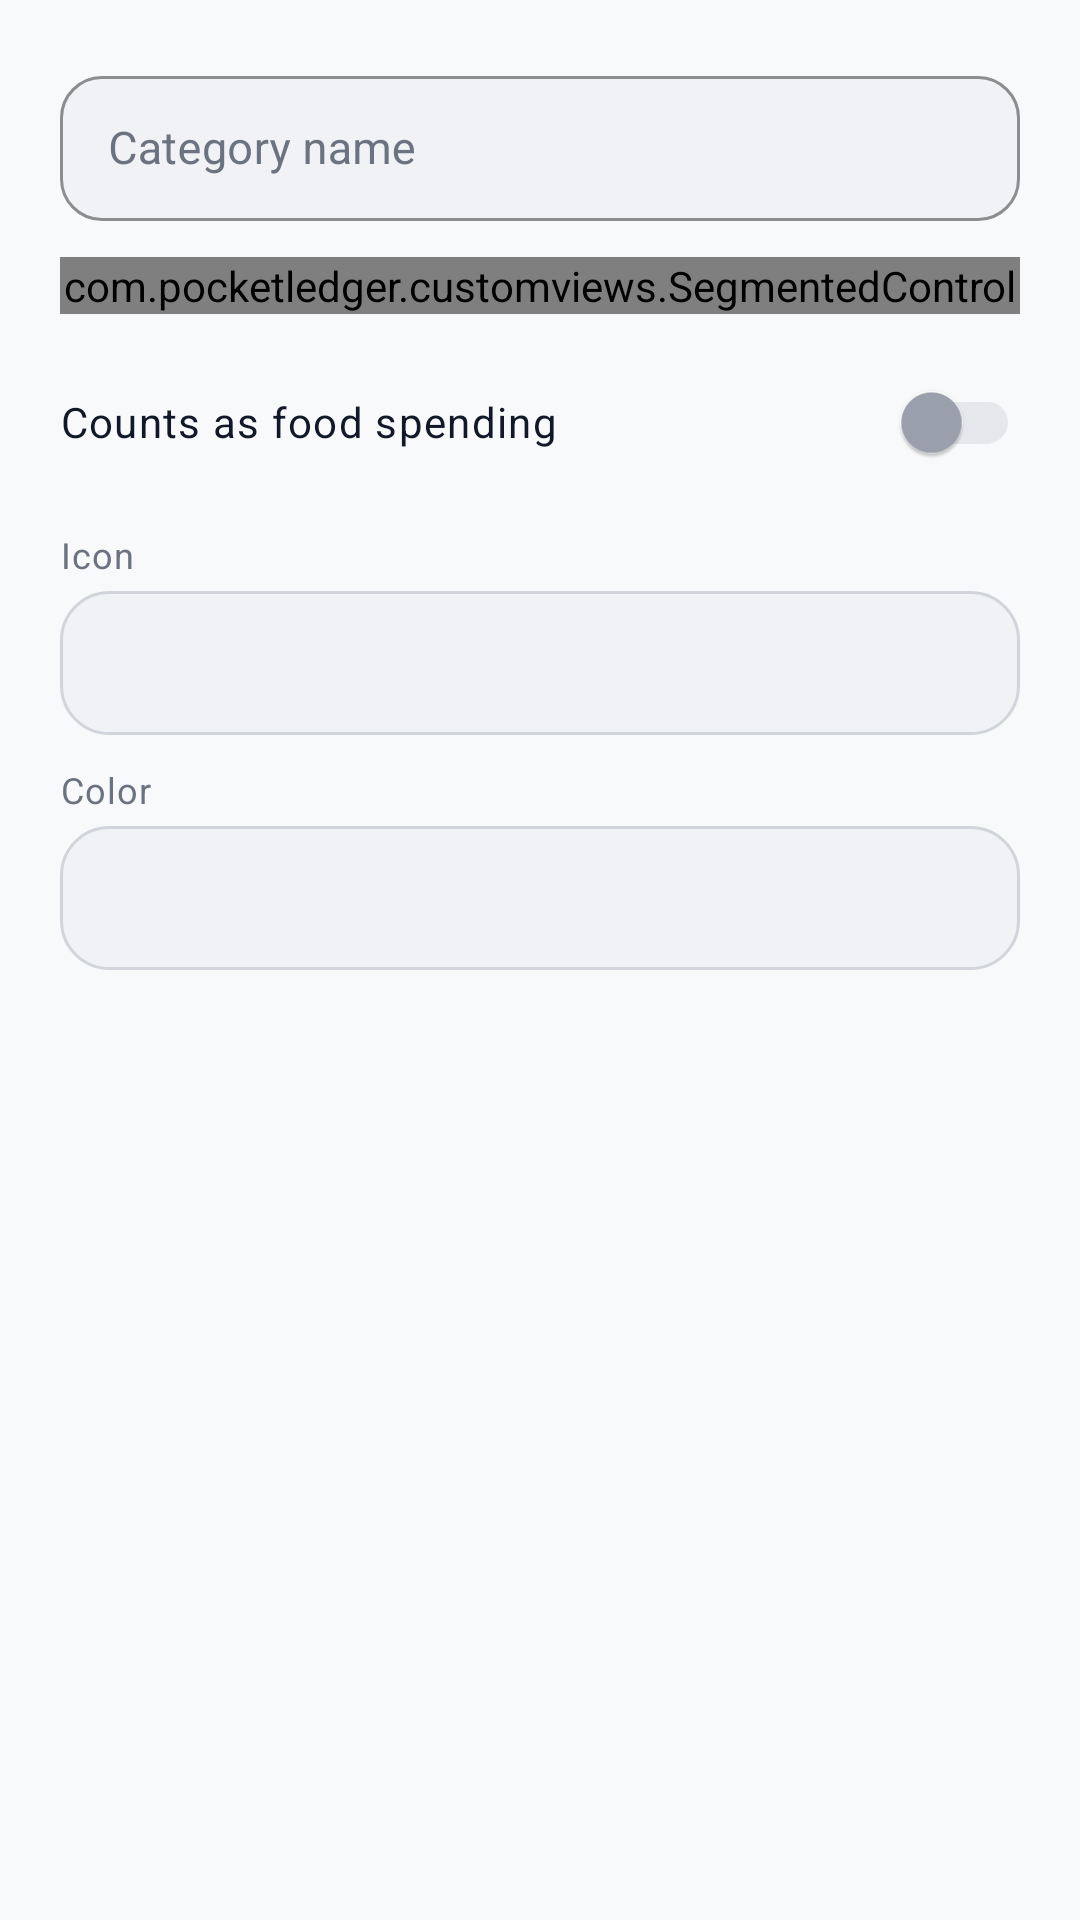

Here is an Android app screen rendered from its layout file. Give the layout XML and the strings, colors and styles it references.
<!-- AndroidManifest.xml: application theme Theme.PocketLedger -->
<!-- res/layout/dialog_category_edit.xml -->
<?xml version="1.0" encoding="utf-8"?>
<LinearLayout xmlns:android="http://schemas.android.com/apk/res/android"
    xmlns:app="http://schemas.android.com/apk/res-auto"
    android:layout_width="match_parent"
    android:layout_height="wrap_content"
    android:orientation="vertical"
    android:padding="@dimen/space_20">

    <com.google.android.material.textfield.TextInputLayout
        android:id="@+id/categoryNameLayout"
        style="@style/Widget.PocketLedger.TextInputLayout"
        android:layout_width="match_parent"
        android:layout_height="wrap_content"
        android:hint="@string/category_name">

        <com.google.android.material.textfield.TextInputEditText
            android:id="@+id/categoryNameInput"
            style="@style/Widget.PocketLedger.TextInputEditText"
            android:layout_width="match_parent"
            android:layout_height="wrap_content"
            android:inputType="textCapWords"
            android:maxLines="1" />
    </com.google.android.material.textfield.TextInputLayout>

    <com.pocketledger.customviews.SegmentedControl
        android:id="@+id/categoryTypeControl"
        android:layout_width="match_parent"
        android:layout_height="wrap_content"
        android:layout_marginTop="@dimen/space_12" />

    <LinearLayout
        android:layout_width="match_parent"
        android:layout_height="wrap_content"
        android:layout_marginTop="@dimen/space_12"
        android:gravity="center_vertical"
        android:orientation="horizontal">

        <TextView
            android:layout_width="0dp"
            android:layout_height="wrap_content"
            android:layout_weight="1"
            android:text="@string/category_food"
            android:textAppearance="@style/TextAppearance.PocketLedger.Body" />

        <com.google.android.material.switchmaterial.SwitchMaterial
            android:id="@+id/categoryFoodSwitch"
            style="@style/Widget.PocketLedger.Switch"
            android:layout_width="wrap_content"
            android:layout_height="wrap_content" />
    </LinearLayout>

    <TextView
        android:layout_width="wrap_content"
        android:layout_height="wrap_content"
        android:layout_marginTop="@dimen/space_12"
        android:text="@string/icon"
        android:textAppearance="@style/TextAppearance.PocketLedger.Caption" />

    <Spinner
        android:id="@+id/iconSpinner"
        android:layout_width="match_parent"
        android:layout_height="48dp"
        android:layout_marginTop="@dimen/space_4"
        android:background="@drawable/bg_amount_field"
        android:paddingHorizontal="@dimen/space_10" />

    <TextView
        android:layout_width="wrap_content"
        android:layout_height="wrap_content"
        android:layout_marginTop="@dimen/space_10"
        android:text="@string/color"
        android:textAppearance="@style/TextAppearance.PocketLedger.Caption" />

    <Spinner
        android:id="@+id/colorSpinner"
        android:layout_width="match_parent"
        android:layout_height="48dp"
        android:layout_marginTop="@dimen/space_4"
        android:background="@drawable/bg_amount_field"
        android:paddingHorizontal="@dimen/space_10" />
</LinearLayout>
<!-- resources referenced by this layout -->
<resources>
  <dimen name="space_10">10dp</dimen>
  <dimen name="space_12">12dp</dimen>
  <dimen name="space_20">20dp</dimen>
  <dimen name="space_4">4dp</dimen>
  <!-- drawable bg_amount_field (drawable) -->
  <?xml version="1.0" encoding="utf-8"?>
  <shape xmlns:android="http://schemas.android.com/apk/res/android" android:shape="rectangle">
      <solid android:color="@color/surface_elevated" />
      <stroke android:width="1dp" android:color="@color/border" />
      <corners android:radius="16dp" />
  </shape>
  <string name="category_food">Counts as food spending</string>
  <string name="category_name">Category name</string>
  <string name="color">Color</string>
  <string name="icon">Icon</string>
  <style name="TextAppearance.PocketLedger.Body" parent="TextAppearance.MaterialComponents.Body1">
          <item name="android:textSize">@dimen/text_body</item>
          <item name="android:textColor">@color/text_primary</item>
          <item name="android:fontFamily">sans-serif</item>
      </style>
  <style name="TextAppearance.PocketLedger.Caption" parent="TextAppearance.MaterialComponents.Caption">
          <item name="android:textSize">@dimen/text_caption</item>
          <item name="android:textColor">@color/text_secondary</item>
          <item name="android:fontFamily">sans-serif</item>
      </style>
  <style name="Widget.PocketLedger.Switch" parent="Widget.MaterialComponents.CompoundButton.Switch">
          <item name="android:textColor">@color/text_primary</item>
          <item name="thumbTint">@color/switch_thumb</item>
          <item name="trackTint">@color/switch_track</item>
      </style>
  <color name="surface_elevated">#F0F2F5</color>
  <color name="border">#D1D5DB</color>
  <dimen name="text_body">14sp</dimen>
  <color name="text_primary">#111827</color>
  <dimen name="text_caption">12sp</dimen>
  <color name="text_secondary">#6B7280</color>
  <color name="text_tertiary">#9CA3AF</color>
  <dimen name="input_radius">14dp</dimen>
  <color name="expense">#F16F68</color>
  <color name="primary_green">#20B486</color>
  <color name="primary_green_dark">#103B32</color>
  <color name="white">#FFFFFF</color>
  <color name="background">#F8F9FA</color>
  <color name="surface">#FFFFFF</color>
  <color name="nav_background">#FFFFFF</color>
  <style name="ThemeOverlay.PocketLedger.BottomSheet" parent="ThemeOverlay.MaterialComponents.BottomSheetDialog">
          <item name="bottomSheetStyle">@style/Widget.PocketLedger.BottomSheet</item>
          <item name="colorSurface">@color/surface</item>
      </style>
  <style name="Widget.PocketLedger.Snackbar" parent="Widget.MaterialComponents.Snackbar">
          <item name="backgroundTint">@color/surface_elevated</item>
          <item name="android:textColor">@color/text_primary</item>
      </style>
  <style name="Widget.PocketLedger.Snackbar.TextView" parent="Widget.MaterialComponents.Snackbar.TextView">
          <item name="android:textColor">@color/text_primary</item>
      </style>
  <style name="Widget.PocketLedger.DialogButton" parent="Widget.MaterialComponents.Button.TextButton.Dialog">
          <item name="android:textColor">@color/primary_green</item>
          <item name="android:textAllCaps">false</item>
          <item name="android:textStyle">bold</item>
      </style>
  <style name="ShapeAppearanceOverlay.PocketLedger.Dialog" parent="">
          <item name="cornerFamily">rounded</item>
          <item name="cornerSize">24dp</item>
      </style>
  <style name="Widget.PocketLedger.BottomSheet" parent="Widget.MaterialComponents.BottomSheet.Modal">
          <item name="backgroundTint">@color/surface</item>
          <item name="shapeAppearanceOverlay">@style/ShapeAppearanceOverlay.PocketLedger.BottomSheet</item>
      </style>
  <style name="ShapeAppearanceOverlay.PocketLedger.BottomSheet" parent="">
          <item name="cornerFamily">rounded</item>
          <item name="cornerSizeTopLeft">24dp</item>
          <item name="cornerSizeTopRight">24dp</item>
      </style>
</resources>
